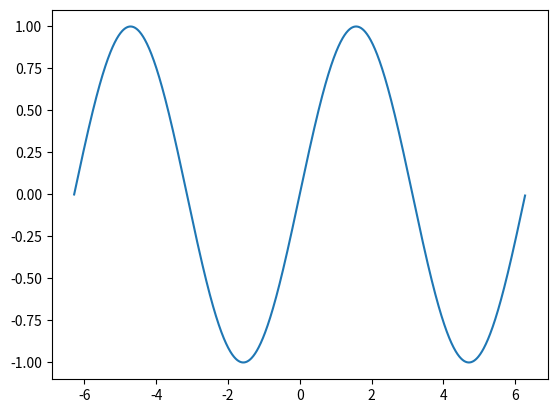

The matplotlib source for this figure:
# -*- coding: utf-8 -*-
"""
Created on Sun Dec 10 10:50:09 2017

[redacted]
"""
import numpy as np
import matplotlib.pyplot as plt

lista=[1,2,3,4,5]
# tworzy wektory z list
arr1=np.array(lista)
arr2=np.array([
            [2,4,5,6,1],
            [3,2,5,6,1],
            [3,5,4,6,2]
            ])
print(arr1+arr2)
print(arr2.shape)
Narray=np.zeros(shape=(10,10,10))
#slice, okrajanie macierzy
print(Narray[0,5:8,1:3])
macierz=np.arange(25).reshape(5,5)


#wyciaganie elementow zz macierzy
print(macierz[macierz>10])
#wpisuje false w macierz
print(macierz>10)
print(macierz[macierz%2==0])
print(macierz*10)
print(np.diag(macierz))
#print(macierz.T)
# len -> zwraca pierwszy wymiar
#print(len(macierz))
# size-> zwraca wielkosc macierzy
#print(macierz.size)\
# w macierzach rowniez indexowanie od 0


print(np.where(macierz>10))
print(macierz[np.where(macierz>10)])


x=np.arange(-np.pi*2,np.pi*2,0.01)
s=np.sin(x)
c=np.cos(x)
plt.plot(x,s)
plt.show()